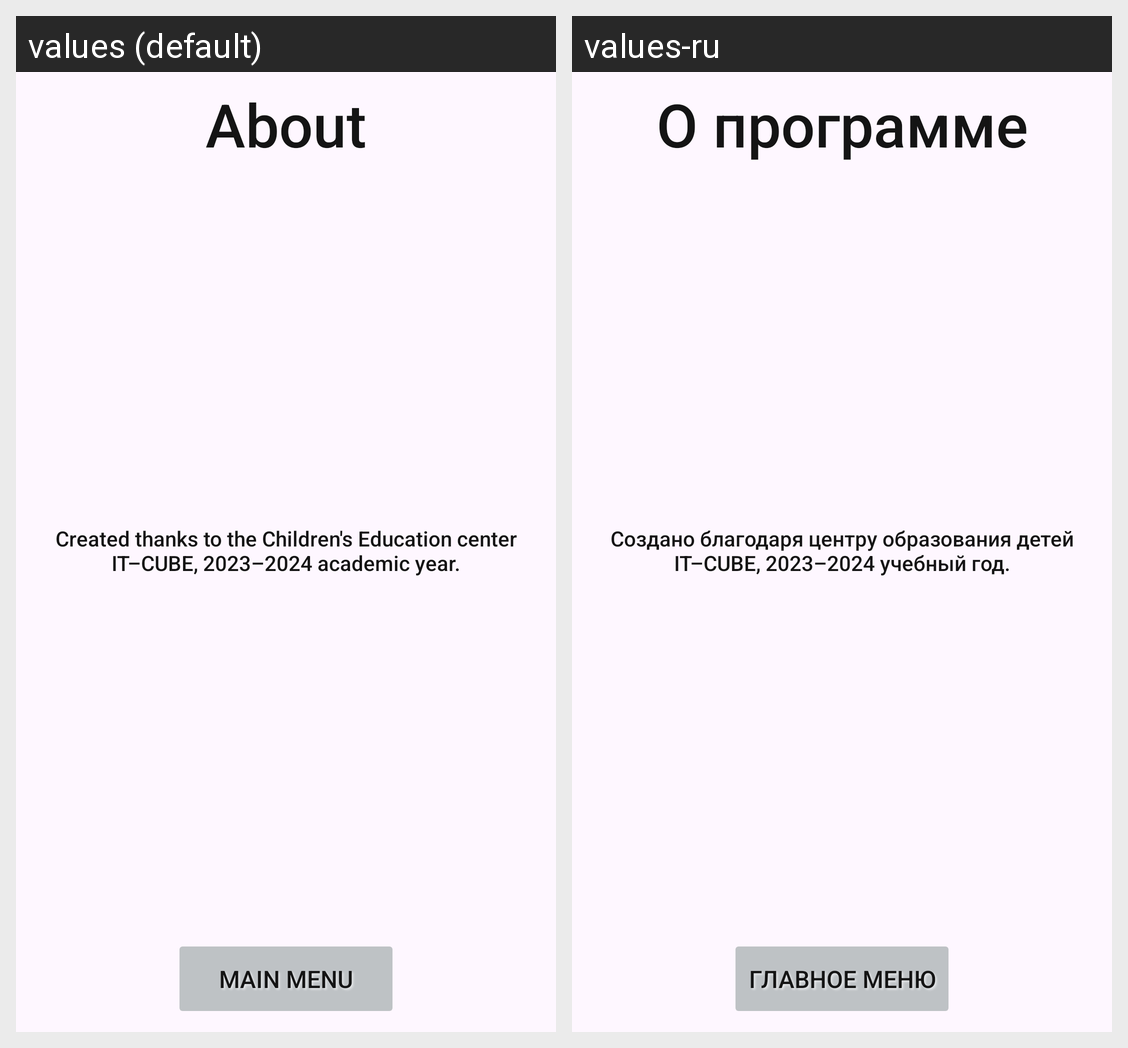

Translations of the strings shown on this Android screen, per locale in the grid:
Android screen res/layout/about_app.xml rendered under 2 locales, left to right: values (default), values-ru. Device: Nexus 5 (rendered at 1080×1920; each locale shown at half size, 540×960, under a caption strip naming it); theme AppTheme.NoActionBar.
Strings drawn on this screen, with the default value and each locale's value (text and hints the layout hard-codes, and strings that could not be matched under every locale, appear in the picture but are not listed):

about
  values: About
  values-ru: О программе

about_text
  values: Created thanks to the Children's Education center IT–CUBE, 2023–2024 academic year.
  values-ru: Создано благодаря центру образования детей IT–CUBE, 2023–2024 учебный год.

main_menu
  values: Main menu
  values-ru: Главное меню
